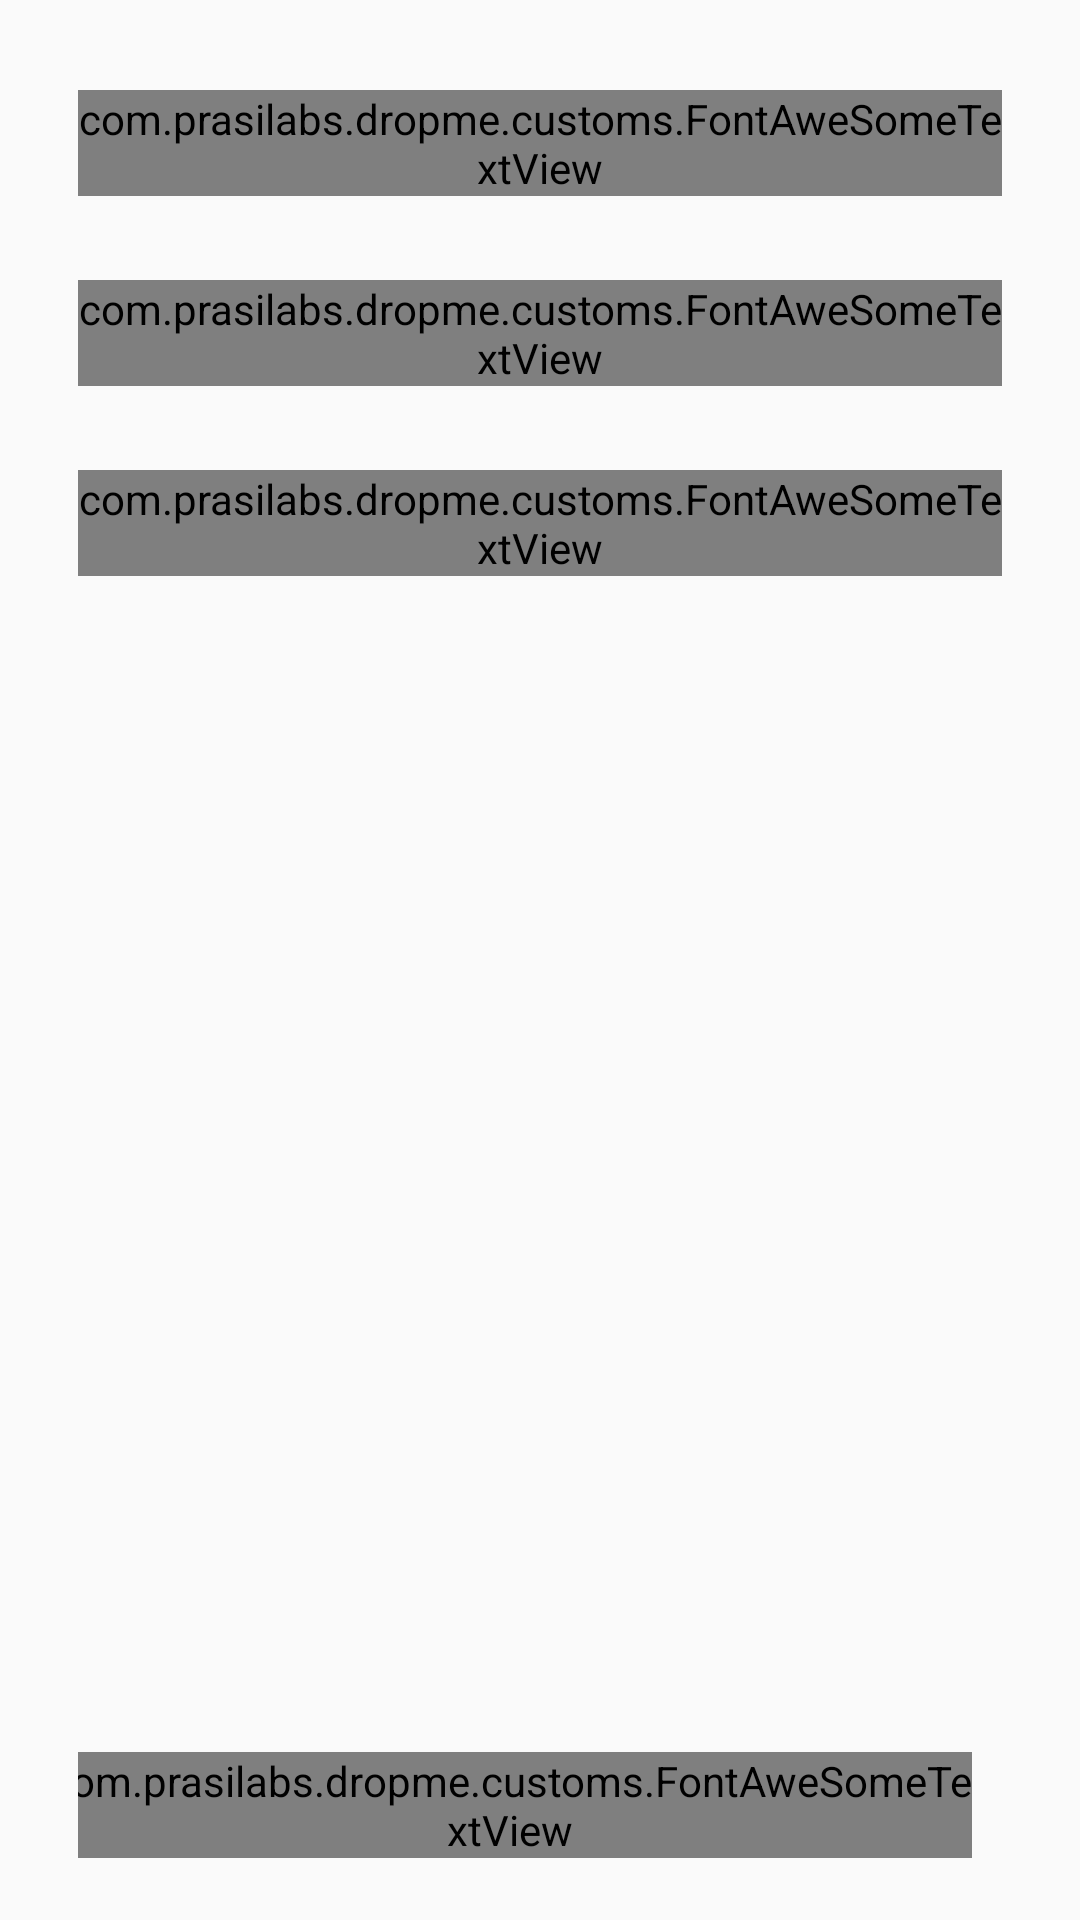

This screen was rendered from an Android layout file. Write that file and the resources it references.
<!-- AndroidManifest.xml: application theme AppTheme -->
<!-- res/layout/layout_profile_detail.xml -->
<?xml version="1.0" encoding="utf-8"?>
<android.support.v4.widget.NestedScrollView xmlns:android="http://schemas.android.com/apk/res/android"
    xmlns:app="http://schemas.android.com/apk/res-auto"
    android:layout_width="match_parent"
    android:layout_height="match_parent"
    android:layout_marginTop="@dimen/activity_horizontal_margin"
    android:padding="@dimen/activity_horizontal_margin"
    app:layout_behavior="@string/appbar_scrolling_view_behavior">

    <LinearLayout
        android:layout_width="match_parent"
        android:layout_height="wrap_content"
        android:orientation="vertical">


        <LinearLayout
            android:layout_width="match_parent"
            android:layout_height="wrap_content"
            android:gravity="center"
            android:orientation="horizontal"
            android:padding="@dimen/paddingS">

            <com.prasilabs.dropme.customs.FontAweSomeTextView
                android:layout_width="wrap_content"
                android:layout_height="wrap_content"
                android:text="@string/fa_male"
                android:textColor="@color/primary"
                android:textSize="32dp" />

            <LinearLayout
                android:layout_width="0dp"
                android:layout_height="wrap_content"
                android:layout_weight="1"
                android:gravity="center"
                android:orientation="horizontal">


                <LinearLayout
                    android:layout_width="0dp"
                    android:layout_height="wrap_content"
                    android:layout_weight="1"
                    android:gravity="center"
                    android:orientation="vertical">

                    <TextView
                        style="@style/TextAppearance.AppCompat.Small"
                        android:layout_width="wrap_content"
                        android:layout_height="wrap_content"
                        android:text="GENDER" />

                    <TextView
                        android:id="@+id/gender_text"
                        style="@style/TextAppearance.AppCompat.Medium"
                        android:layout_width="wrap_content"
                        android:layout_height="wrap_content"
                        android:text="MALE"
                        android:textColor="@color/gray4" />

                </LinearLayout>

                <LinearLayout
                    android:layout_width="0dp"
                    android:layout_height="wrap_content"
                    android:layout_weight="1"
                    android:gravity="center"
                    android:orientation="vertical">

                    <TextView
                        style="@style/TextAppearance.AppCompat.Small"
                        android:layout_width="wrap_content"
                        android:layout_height="wrap_content"
                        android:text="AGE" />

                    <TextView
                        android:id="@+id/age_text"
                        style="@style/TextAppearance.AppCompat.Medium"
                        android:layout_width="wrap_content"
                        android:layout_height="wrap_content"
                        android:text="23"
                        android:textColor="@color/gray4" />

                </LinearLayout>
            </LinearLayout>
        </LinearLayout>

        <LinearLayout
            android:layout_width="match_parent"
            android:layout_height="wrap_content"
            android:gravity="center"
            android:orientation="horizontal"
            android:padding="@dimen/paddingS">

            <com.prasilabs.dropme.customs.FontAweSomeTextView
                android:layout_width="wrap_content"
                android:layout_height="wrap_content"
                android:text="@string/fa_phone"
                android:textColor="@color/primary"
                android:textSize="32dp" />

            <LinearLayout
                android:layout_width="0dp"
                android:layout_height="wrap_content"
                android:layout_weight="1"
                android:orientation="vertical"
                android:paddingLeft="@dimen/paddingM">

                <TextView
                    style="@style/TextAppearance.AppCompat.Small"
                    android:layout_width="wrap_content"
                    android:layout_height="wrap_content"
                    android:text="Phone" />

                <TextView
                    android:id="@+id/phone_text"
                    style="@style/TextAppearance.AppCompat.Medium"
                    android:layout_width="wrap_content"
                    android:layout_height="wrap_content"
                    android:text="9710955570"
                    android:textColor="@color/gray4" />


            </LinearLayout>

        </LinearLayout>

        <LinearLayout
            android:layout_width="match_parent"
            android:layout_height="wrap_content"
            android:gravity="center"
            android:orientation="horizontal"
            android:padding="@dimen/paddingS">

            <com.prasilabs.dropme.customs.FontAweSomeTextView
                android:layout_width="wrap_content"
                android:layout_height="wrap_content"
                android:text="@string/fa_times"
                android:textColor="@color/primary"
                android:textSize="32dp" />

            <LinearLayout
                android:layout_width="0dp"
                android:layout_height="wrap_content"
                android:layout_weight="1"
                android:gravity="center"
                android:orientation="horizontal">

                <LinearLayout
                    android:layout_width="0dp"
                    android:layout_height="wrap_content"
                    android:layout_weight="1"
                    android:gravity="center"
                    android:orientation="vertical">

                    <TextView
                        style="@style/TextAppearance.AppCompat.Small"
                        android:layout_width="wrap_content"
                        android:layout_height="wrap_content"
                        android:text="Rides Offered" />

                    <TextView
                        android:id="@+id/ride_count_text"
                        style="@style/TextAppearance.AppCompat.Medium"
                        android:layout_width="wrap_content"
                        android:layout_height="wrap_content"
                        android:text="2"
                        android:textColor="@color/gray4" />

                </LinearLayout>

                <LinearLayout
                    android:layout_width="0dp"
                    android:layout_height="wrap_content"
                    android:layout_weight="1"
                    android:gravity="center"
                    android:orientation="vertical">

                    <TextView
                        style="@style/TextAppearance.AppCompat.Small"
                        android:layout_width="wrap_content"
                        android:layout_height="wrap_content"
                        android:text="Member Since" />

                    <TextView
                        android:id="@+id/member_date_text"
                        style="@style/TextAppearance.AppCompat.Medium"
                        android:layout_width="wrap_content"
                        android:layout_height="wrap_content"
                        android:text="15 days ago"
                        android:textColor="@color/gray4" />

                </LinearLayout>


            </LinearLayout>


        </LinearLayout>


        <LinearLayout
            android:layout_width="match_parent"
            android:layout_height="wrap_content"
            android:gravity="center"
            android:orientation="horizontal"
            android:padding="@dimen/paddingS">

            <com.prasilabs.dropme.customs.FontAweSomeTextView
                android:layout_width="wrap_content"
                android:layout_height="wrap_content"
                android:text="@string/fa_adn"
                android:textColor="@color/primary"
                android:textSize="32dp" />

            <LinearLayout
                android:layout_width="0dp"
                android:layout_height="wrap_content"
                android:layout_marginLeft="@dimen/paddingM"
                android:layout_weight="1"
                android:orientation="vertical">

                <TextView
                    style="@style/TextAppearance.AppCompat.Small"
                    android:layout_width="wrap_content"
                    android:layout_height="wrap_content"
                    android:text="Message" />

                <TextView
                    android:id="@+id/message_text"
                    style="@style/TextAppearance.AppCompat.Medium"
                    android:layout_width="wrap_content"
                    android:layout_height="wrap_content"
                    android:text="Hi!. Lets share ride via DropMe"
                    android:textColor="@color/gray4" />

            </LinearLayout>

        </LinearLayout>

    </LinearLayout>

</android.support.v4.widget.NestedScrollView>
<!-- resources referenced by this layout -->
<resources>
  <color name="gray4">#50555C</color>
  <color name="primary">#009688</color>
  <dimen name="activity_horizontal_margin">16dp</dimen>
  <dimen name="paddingM">20dp</dimen>
  <dimen name="paddingS">10dp</dimen>
  <string name="fa_adn"></string>
  <string name="fa_male"></string>
  <string name="fa_phone"></string>
  <string name="fa_times"></string>
  <style name="AppTheme" parent="Theme.AppCompat.Light.DarkActionBar">
          
          <item name="colorPrimary">@color/colorPrimary</item>
          <item name="colorPrimaryDark">@color/colorPrimaryDark</item>
          <item name="colorAccent">@color/colorAccent</item>
      </style>
  <color name="colorPrimary">@color/primary</color>
  <color name="colorPrimaryDark">@color/primary_dark</color>
  <color name="colorAccent">@color/accent</color>
  <color name="primary_dark">#00796B</color>
  <color name="accent">#607D8B</color>
</resources>
